Run: headless pygame with SDL's dummy video driver; simulated clock (each Clock.tick advances the game by its frame time, no real sleeping); random seed 0; keys injected as events and as key.get_pressed() state; mouse plan: one left click at the window centre at the start of phase 2, then a move to the lower-right quarter at the start of phase 3.
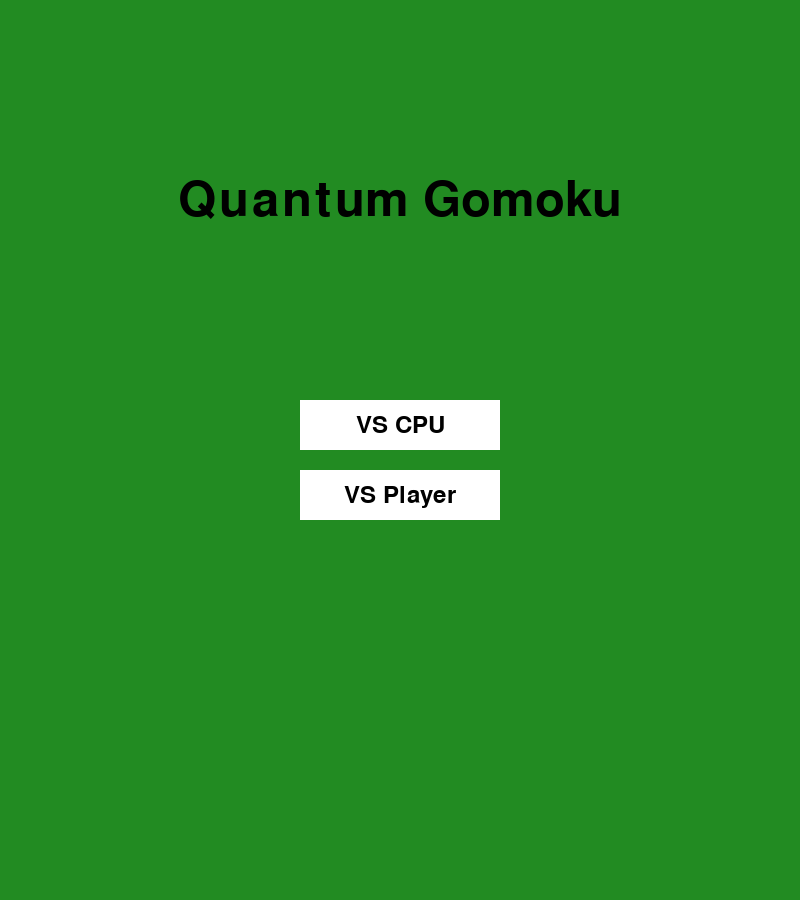
Frame 1 of 4 · flips 1–60 · no input
Frame 2 of 4 · flips 61–180 · clicked the window centre · tapped SPACE, RETURN · held RIGHT (→), D · screen unchanged from frame 1, image omitted
Frame 3 of 4 · flips 181–300 · moved the mouse to the lower-right quarter · held DOWN (↓), S · screen unchanged from frame 2, image omitted
Frame 4 of 4 · flips 301–420 · held LEFT (←), A, UP (↑), W · screen unchanged from frame 3, image omitted

The pygame program that drew these frames:

import pygame
import random

# 初期化
pygame.init()

# 色定義
GREEN = (34, 139, 34)
BLACK = (0, 0, 0)
DARK_GRAY = (64, 64, 64)
LIGHT_BLACK = (32, 32, 32)
WHITE = (255, 255, 255)
LIGHT_GRAY = (192, 192, 192)
VERY_LIGHT_GRAY = (224, 224, 224)
GRID_COLOR = WHITE

# ボード設定
CELL_SIZE = 50
BOARD_SIZE = 16
WINDOW_SIZE = CELL_SIZE * BOARD_SIZE
SCREEN_HEIGHT = WINDOW_SIZE + 100
LOG_WIDTH = 300

screen = pygame.display.set_mode((WINDOW_SIZE, SCREEN_HEIGHT))  # 初期の画面サイズ
pygame.display.set_caption("Quantum_Gomoku")

font = pygame.font.Font(None, 36)
small_font = pygame.font.Font(None, 24)
large_font = pygame.font.Font(None, 72)

class Stone:
    def __init__(self, x, y, probability, player):
        self.x = x
        self.y = y
        self.probability = probability
        self.player = player
        self.color, self.text_color = get_color_and_text(player, probability)
        self.observed = False
        self.original_color = self.color

    def observe(self):
        if random.random() < self.probability:
            self.color, self.text_color = (BLACK, WHITE)
        else:
            self.color, self.text_color = (WHITE, BLACK)
        self.observed = True

    def reset(self):
        self.color = self.original_color
        self.observed = False
        self.color, self.text_color = get_color_and_text(self.player, self.probability)

def draw_board():
    screen.fill(GREEN)
    for x in range(0, WINDOW_SIZE, CELL_SIZE):
        for y in range(0, WINDOW_SIZE, CELL_SIZE):
            rect = pygame.Rect(x, y, CELL_SIZE, CELL_SIZE)
            pygame.draw.rect(screen, GRID_COLOR, rect, 1)

    for i in range(BOARD_SIZE):
        num_surface = small_font.render(str(i + 1), True, BLACK)
        screen.blit(num_surface, (i * CELL_SIZE + CELL_SIZE // 2 - num_surface.get_width() // 2, 0))
        screen.blit(num_surface, (0, i * CELL_SIZE + CELL_SIZE // 2 - num_surface.get_height() // 2))

def get_color_and_text(player, probability):
    if player == "black":
        if probability == 0.9:
            return LIGHT_BLACK, WHITE
        elif probability == 0.7:
            return DARK_GRAY, WHITE
    elif player == "white":
        if probability == 0.1:
            return VERY_LIGHT_GRAY, BLACK
        elif probability == 0.3:
            return LIGHT_GRAY, BLACK

def place_stone(stone):
    pygame.draw.circle(screen, stone.color, (stone.x * CELL_SIZE + CELL_SIZE // 2, stone.y * CELL_SIZE + CELL_SIZE // 2), CELL_SIZE // 2 - 5)
    pygame.draw.circle(screen, BLACK if stone.color in [WHITE, VERY_LIGHT_GRAY, LIGHT_GRAY] else WHITE, (stone.x * CELL_SIZE + CELL_SIZE // 2, stone.y * CELL_SIZE + CELL_SIZE // 2), CELL_SIZE // 2 - 5, 2)
    
    text_surface = font.render(f"{int(stone.probability * 100)}", True, stone.text_color)
    text_rect = text_surface.get_rect(center=(stone.x * CELL_SIZE + CELL_SIZE // 2, stone.y * CELL_SIZE + CELL_SIZE // 2))
    screen.blit(text_surface, text_rect)

def draw_buttons():
    pygame.draw.rect(screen, WHITE, (WINDOW_SIZE // 2 - 50, SCREEN_HEIGHT - 70, 100, 40))
    button_text = "Observe" if not observed else ("Continue" if winner is None else "Reset")
    text_surface = font.render(button_text, True, BLACK)
    text_rect = text_surface.get_rect(center=(WINDOW_SIZE // 2, SCREEN_HEIGHT - 50))
    screen.blit(text_surface, text_rect)

def display_winner(winner):
    winner_text = f"{winner} wins!"
    text_surface = large_font.render(winner_text, True, BLACK)
    text_rect = text_surface.get_rect(center=(WINDOW_SIZE // 2, WINDOW_SIZE // 2))
    screen.blit(text_surface, text_rect)

def observe_board():
    for row in board:
        for stone in row:
            if stone is not None and not stone.observed:
                stone.observe()

def reset_observations():
    for row in board:
        for stone in row:
            if stone is not None and stone.observed:
                stone.reset()

def check_winner():
    directions = [(1, 0), (0, 1), (1, 1), (1, -1)]
    for x in range(BOARD_SIZE):
        for y in range(BOARD_SIZE):
            if board[x][y] is not None and board[x][y].observed:
                stone = board[x][y]
                for direction in directions:
                    count = 1
                    for i in range(1, 5):
                        nx, ny = x + direction[0] * i, y + direction[1] * i
                        if 0 <= nx < BOARD_SIZE and 0 <= ny < BOARD_SIZE and board[nx][ny] is not None and board[nx][ny].observed:
                            next_stone = board[nx][ny]
                            if next_stone.color == stone.color:
                                count += 1
                            else:
                                break
                        else:
                            break
                    if count >= 5:
                        return stone.player
    return None

def reset_game():
    global board, current_player, turn_count, observed, winner, log
    board = [[None for _ in range(BOARD_SIZE)] for _ in range(BOARD_SIZE)]
    current_player = "black"
    turn_count = 0
    observed = False
    winner = None
    log = []

def draw_menu():
    screen.fill(GREEN)
    title_surface = large_font.render("Quantum Gomoku", True, BLACK)
    title_rect = title_surface.get_rect(center=(WINDOW_SIZE // 2, WINDOW_SIZE // 4))
    screen.blit(title_surface, title_rect)

    vs_cpu_button = pygame.Rect(WINDOW_SIZE // 2 - 100, WINDOW_SIZE // 2, 200, 50)
    vs_player_button = pygame.Rect(WINDOW_SIZE // 2 - 100, WINDOW_SIZE // 2 + 70, 200, 50)
    
    pygame.draw.rect(screen, WHITE, vs_cpu_button)
    pygame.draw.rect(screen, WHITE, vs_player_button)
    
    vs_cpu_text = font.render("VS CPU", True, BLACK)
    vs_player_text = font.render("VS Player", True, BLACK)
    
    vs_cpu_text_rect = vs_cpu_text.get_rect(center=vs_cpu_button.center)
    vs_player_text_rect = vs_player_text.get_rect(center=vs_player_button.center)
    
    screen.blit(vs_cpu_text, vs_cpu_text_rect)
    screen.blit(vs_player_text, vs_player_text_rect)
    
    return vs_cpu_button, vs_player_button

def draw_log(log, scroll_pos):
    log_area = pygame.Rect(WINDOW_SIZE, 0, LOG_WIDTH, WINDOW_SIZE)
    pygame.draw.rect(screen, WHITE, log_area)
    max_lines = WINDOW_SIZE // small_font.get_height()
    visible_log = log[scroll_pos:scroll_pos + max_lines]

    for i, entry in enumerate(visible_log):
        log_surface = small_font.render(entry, True, BLACK)
        screen.blit(log_surface, (WINDOW_SIZE + 10, i * small_font.get_height()))

running = True
current_player = "black"
board = [[None for _ in range(BOARD_SIZE)] for _ in range(BOARD_SIZE)]
turn_count = 0
observed = False
winner = None
game_started = False
log = []
scroll_pos = 0

while running:
    for event in pygame.event.get():
        if event.type == pygame.QUIT:
            running = False
        elif event.type == pygame.MOUSEBUTTONDOWN:
            x, y = event.pos
            if game_started:
                if WINDOW_SIZE // 2 - 50 <= x <= WINDOW_SIZE // 2 + 50 and SCREEN_HEIGHT - 70 <= y <= SCREEN_HEIGHT - 30:
                    if winner is not None:
                        reset_game()
                    elif observed:
                        reset_observations()
                        observed = False
                    else:
                        observe_board()
                        winner = check_winner()
                        observed = True
                elif not observed and winner is None:
                    grid_x, grid_y = x // CELL_SIZE, y // CELL_SIZE
                    if 0 <= grid_x < BOARD_SIZE and 0 <= grid_y < BOARD_SIZE and board[grid_x][grid_y] is None:
                        turn_count += 1
                        remainder = turn_count % 4
                        if remainder == 1:
                            probability = 0.9
                        elif remainder == 2:
                            probability = 0.1
                        elif remainder == 3:
                            probability = 0.7
                        elif remainder == 0:
                            probability = 0.3
                        board[grid_x][grid_y] = Stone(grid_x, grid_y, probability, current_player)
                        log.append(f"{current_player.capitalize()} {turn_count}: ({grid_y + 1},{grid_x + 1})")
                        current_player = "white" if current_player == "black" else "black"
            else:
                vs_cpu_button, vs_player_button = draw_menu()
                if vs_cpu_button.collidepoint(x, y) or vs_player_button.collidepoint(x, y):
                    game_started = True
                    screen = pygame.display.set_mode((WINDOW_SIZE + LOG_WIDTH, SCREEN_HEIGHT))  # ゲーム画面に遷移する際にログ用スペースを確保

        elif event.type == pygame.MOUSEWHEEL:
            if game_started:
                scroll_pos = max(0, min(scroll_pos - event.y, len(log) - 1))

    if game_started:
        draw_board()
        for x in range(BOARD_SIZE):
            for y in range(BOARD_SIZE):
                if board[x][y] is not None:
                    place_stone(board[x][y])

        draw_buttons()
        if winner:
            display_winner(winner)
        draw_log(log, scroll_pos)
    else:
        vs_cpu_button, vs_player_button = draw_menu()

    pygame.display.flip()

pygame.quit()
